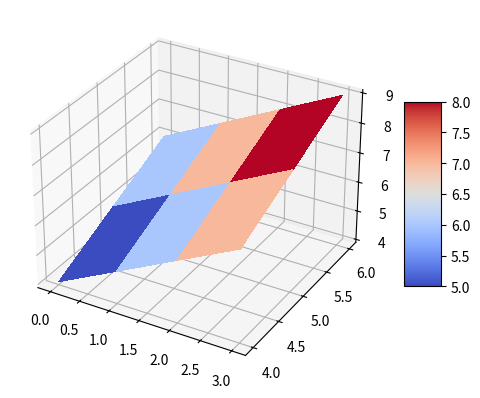

This chart was generated by the following Python code:
#%%
import matplotlib.pyplot as plt
from matplotlib import cm
from matplotlib.ticker import LinearLocator
import numpy as np


# Make data.
X = np.arange(-5, 5, 1)
Y = np.arange(-5, 5, 1)

#%%
X = [0, 1, 2, 3]
Y = [4, 5, 6]

x, y = np.meshgrid(X, Y)

print(x)
print(y)

Z = x + y

print(Z)



#%%

# Plot the surface.
fig, ax = plt.subplots(subplot_kw={"projection": "3d"})

surf = ax.plot_surface(x, y, Z, cmap=cm.coolwarm,
                       linewidth=0, antialiased=False)

# Add a color bar which maps values to colors.
fig.colorbar(surf, shrink=0.5, aspect=5)

plt.show()